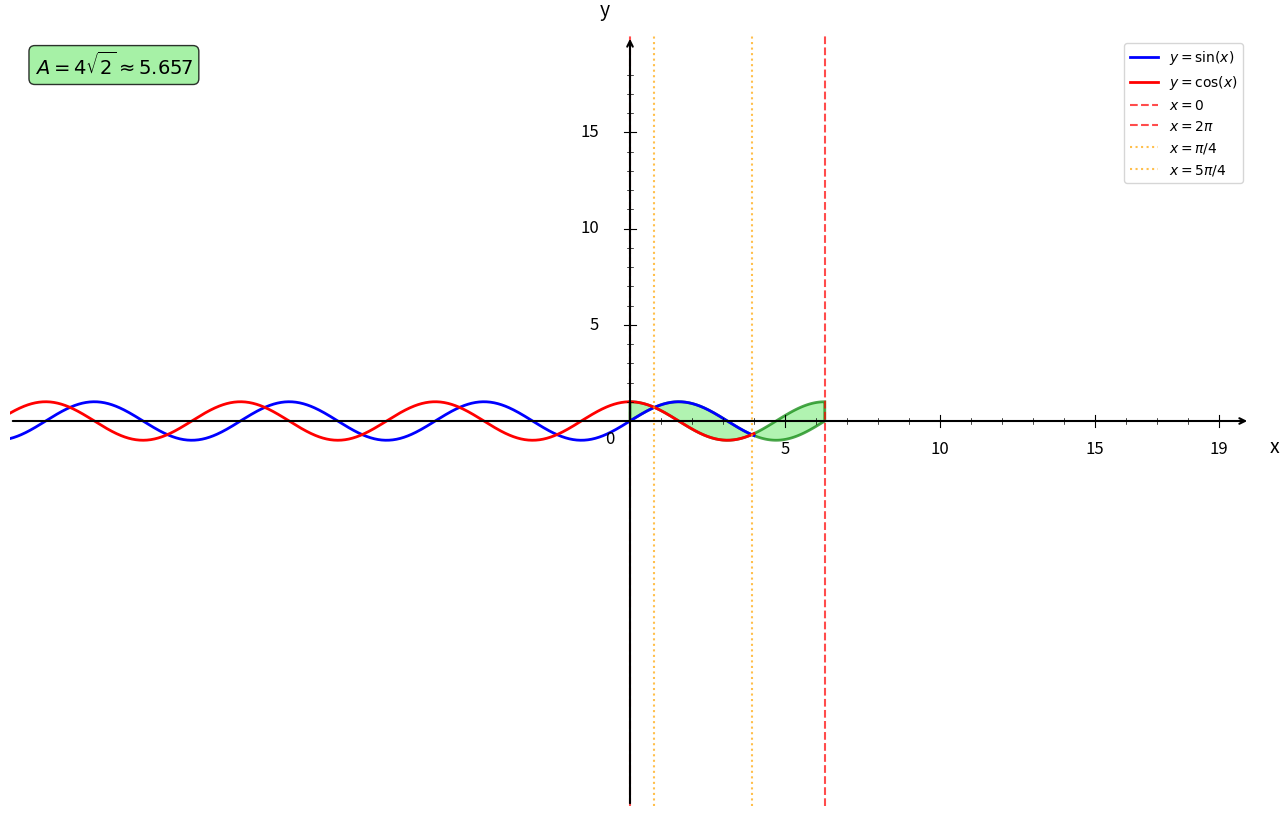

Write Python code to recreate this figure. (Note: this script raises an exception after producing the figure.)
import numpy as np
import matplotlib.pyplot as plt
from matplotlib.patches import Polygon

plt.figure(figsize=(16, 10))
ax = plt.gca()

# Fonctions
def f1(x):
    return np.sin(x)

def f2(x):
    return np.cos(x)

# Bornes d'intégration
a = 0
b = 2*np.pi
intersection1 = np.pi/4
intersection2 = 5*np.pi/4

# Intervalles
x1 = np.linspace(-20, 4, 1000)

# Courbes
plt.plot(x1, f1(x1), 'b-', linewidth=2, label=r'$y = \sin(x)$')
plt.plot(x1, f2(x1), 'r-', linewidth=2, label=r'$y = \cos(x)$')

# Remplissage de l'aire entre les courbes - Partie 1 (0 à π/4)
x_fill1 = np.linspace(a, intersection1, 50)
y1_fill1 = f1(x_fill1)
y2_fill1 = f2(x_fill1)

# Création du polygone pour la première partie
vertices1 = list(zip(x_fill1, y2_fill1)) + list(zip(x_fill1[::-1], y1_fill1[::-1]))
polygon1 = Polygon(vertices1, facecolor='lightgreen', alpha=0.7, edgecolor='green', linewidth=2)
ax.add_patch(polygon1)

# Remplissage de l'aire entre les courbes - Partie 2 (π/4 à 5π/4)
x_fill2 = np.linspace(intersection1, intersection2, 50)
y1_fill2 = f1(x_fill2)
y2_fill2 = f2(x_fill2)

# Création du polygone pour la deuxième partie
vertices2 = list(zip(x_fill2, y1_fill2)) + list(zip(x_fill2[::-1], y2_fill2[::-1]))
polygon2 = Polygon(vertices2, facecolor='lightgreen', alpha=0.7, edgecolor='green', linewidth=2)
ax.add_patch(polygon2)

# Remplissage de l'aire entre les courbes - Partie 3 (5π/4 à 2π)
x_fill3 = np.linspace(intersection2, b, 50)
y1_fill3 = f1(x_fill3)
y2_fill3 = f2(x_fill3)

# Création du polygone pour la troisième partie
vertices3 = list(zip(x_fill3, y2_fill3)) + list(zip(x_fill3[::-1], y1_fill3[::-1]))
polygon3 = Polygon(vertices3, facecolor='lightgreen', alpha=0.7, edgecolor='green', linewidth=2)
ax.add_patch(polygon3)

# Droites verticales aux bornes
plt.axvline(x=a, color='red', linestyle='--', linewidth=1.5, alpha=0.7, label='$x = 0$')
plt.axvline(x=b, color='red', linestyle='--', linewidth=1.5, alpha=0.7, label='$x = 2\pi$')
plt.axvline(x=intersection1, color='orange', linestyle=':', linewidth=1.5, alpha=0.7, label='$x = \pi/4$')
plt.axvline(x=intersection2, color='orange', linestyle=':', linewidth=1.5, alpha=0.7, label='$x = 5\pi/4$')

# Limites
plt.xlim(-20, 20)
plt.ylim(-20, 20)

# Désactiver ticks automatiques
ax.set_xticks([])
ax.set_yticks([])

# Supprimer spines
for spine in ax.spines.values():
    spine.set_visible(False)

# Tracer les axes avec flèches
ax.annotate("", xy=(20, 0), xytext=(-20, 0),
            arrowprops=dict(arrowstyle="->", color="black", linewidth=1.5))
ax.annotate("", xy=(0, 20), xytext=(0, -20),
            arrowprops=dict(arrowstyle="->", color="black", linewidth=1.5))

# Texte "0"
ax.text(-0.8, -1.2, '0', fontsize=12)

# Graduation manuelle
xticks_major = [5, 10, 15, 19]
yticks_major = [5, 10, 15, 19]

# Axe X grandes graduations
for x in xticks_major:
    ax.plot([x, x], [-0.3, 0.3], color="black", linewidth=0.8)
    ax.text(x, -1.0, str(x), ha='center', va='top', fontsize=12)

# Axe Y grandes graduations
for y in yticks_major:
    if y < 19:
        ax.plot([-0.2, 0.2], [y, y], color="black", linewidth=0.8)
        ax.text(-1.0, y, str(y), ha='right', va='center', fontsize=12)

# Petites graduations intermédiaires
for x in range(1, 20):
    if x not in xticks_major:
        ax.plot([x, x], [-0.15, 0.15], color="black", linewidth=0.5)

for y in range(1, 20):
    if y not in yticks_major and y < 19:
        ax.plot([-0.1, 0.1], [y, y], color="black", linewidth=0.5)

# Labels
plt.xlabel('x', fontsize=14, labelpad=15)
plt.ylabel('y', fontsize=14, labelpad=15, rotation=0)
ax.xaxis.set_label_coords(1.02, 0.48)
ax.yaxis.set_label_coords(0.48, 1.02)

# Légende
plt.legend(fontsize=10, loc='upper right')

# Ajout du calcul de l'aire
aire = 4*np.sqrt(2)
plt.text(0.02, 0.98, f'$A = 4\\sqrt{{2}} \\approx {aire:.3f}$', 
         transform=plt.gca().transAxes, fontsize=14, fontweight='bold',
         bbox=dict(boxstyle='round', facecolor='lightgreen', alpha=0.8),
         verticalalignment='top')

# Sauvegarde
plt.savefig('/Users/anthonytabet/Desktop/OptiTABV2/OptiTAB/frontend/cours/graphe/applications_geometriques_question3.png', 
            dpi=300, bbox_inches='tight')
plt.show()

print("Graphique 'applications_geometriques_question3.png' créé avec succès!")
